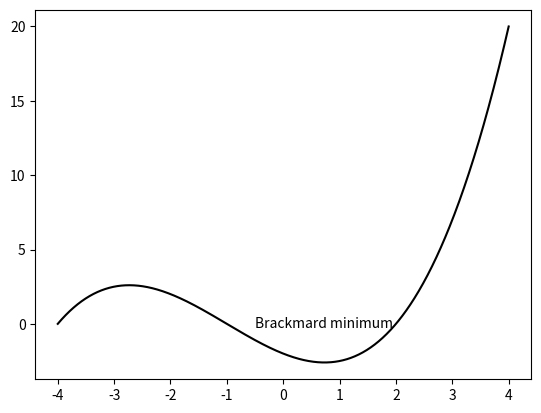

The script that saved this image:
#!/usr/bin/env python
# -*- coding: utf-8 -*-

# Author  : Bhishan Poudel
# Date    : Mar 24, 2016
# Ref     : https://www.safaribooksonline.com/library/view/matplotlib-plotting-cookbook/9781849513265/ch03s05.html

# Imports
import numpy as np
import matplotlib.pyplot as plt
X = np.linspace(-4, 4, 1024)
Y = .25 * (X + 4.) * (X + 1.) * (X - 2.)

plt.text(-0.5, -0.25, 'Brackmard minimum')

plt.plot(X, Y, c = 'k')
plt.show()
